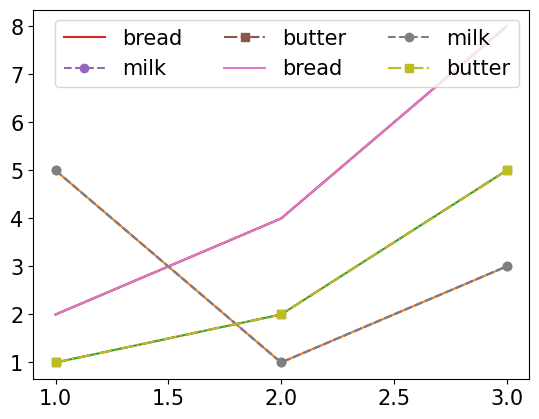

This chart was generated by the following Python code:
#note031_multiple_line_chart.py
#prepare libraries and settings

import matplotlib.pyplot as plt
import matplotlib
matplotlib.rcParams['font.family'] = 'Batang'
matplotlib.rcParams['font.size'] = 15
matplotlib.rcParams['axes.unicode_minus'] = False


########## 1. MULTIPLE DATA 
#1) multiple data will result in multiple lines in the graph
days = [1,2,3]
bread = [2,4,8]
milk = [5,1,3]
butter = [1,2,5]

plt.plot(days, bread)
plt.plot(days, milk)
plt.plot(days, butter)

#result: three lines colored blue, green, orange in one graph.
#comment: it is hard to read as graph does not explain which one is reffering to which.

#2) adding legend to the chart for easier reference
plt.plot(days, bread, label='bread')
plt.plot(days, milk, label='milk', marker='o', ls='--')
plt.plot(days, butter, label='butter', marker='s', ls='-.')
plt.legend()

#result: legend on the top left cornder, one line per line. Line styles have been updated as well.
#comment: Imagine we have 4-5 more data to put. Legend will keep longer and it may cover the graph.

#3) editing legened so that we can utilize the empty space
plt.plot(days, bread, label='bread')
plt.plot(days, milk, label='milk', marker='o', ls='--')
plt.plot(days, butter, label='butter', marker='s', ls='-.')
plt.legend(ncol=3)  #ncol: how many columns do you want to show in the legend?

#result: all information about legend is in the 1 line.
#comment: no risk of legend covering graph.

  
